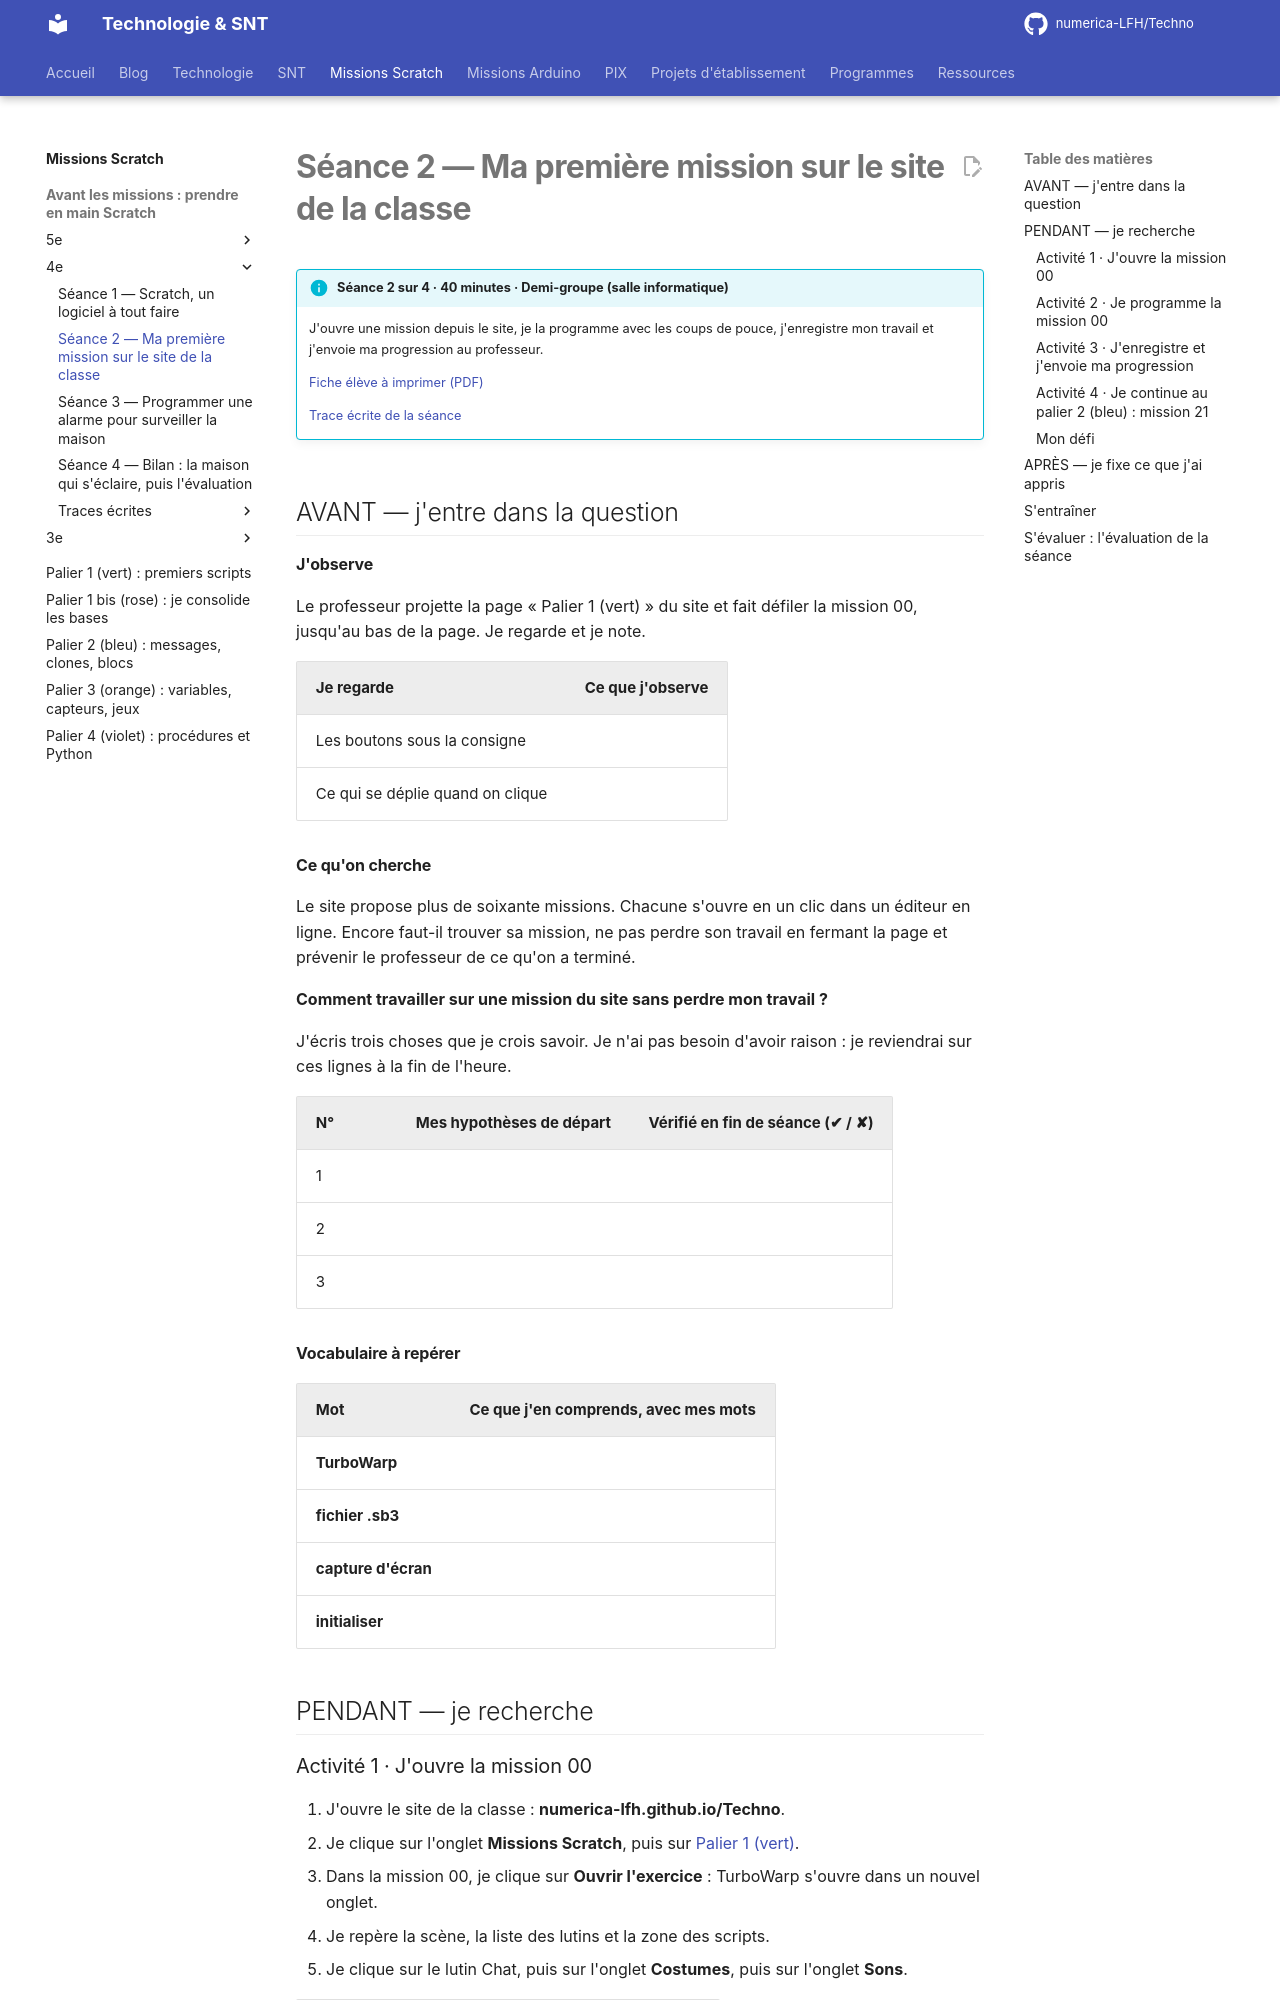

repository: numerica-LFH/Techno · page: technologie/4e/sequence-prise-en-main-scratch/seance-2/index.html · generator: mkdocs

# Séance 2 — Ma première mission sur le site de la classe

!!! info "Séance 2 sur 4 · 40 minutes · Demi-groupe (salle informatique)"

    J'ouvre une mission depuis le site, je la programme avec les coups de pouce, j'enregistre mon travail et j'envoie ma progression au professeur.

    [Fiche élève à imprimer (PDF)](fiches/4e-scratch-seance2-eleve.pdf)

    [Trace écrite de la séance](trace-ecrite-seance-2.md)

## AVANT — j'entre dans la question

#### J'observe

Le professeur projette la page « Palier 1 (vert) » du site et fait défiler la mission 00, jusqu'au bas de la page. Je regarde et je note.

| Je regarde | Ce que j'observe |
|---|---|
| Les boutons sous la consigne |   |
| Ce qui se déplie quand on clique |   |

#### Ce qu'on cherche

Le site propose plus de soixante missions. Chacune s'ouvre en un clic dans un éditeur en ligne. Encore faut-il trouver sa mission, ne pas perdre son travail en fermant la page et prévenir le professeur de ce qu'on a terminé.

**Comment travailler sur une mission du site sans perdre mon travail ?**

J'écris trois choses que je crois savoir. Je n'ai pas besoin d'avoir raison : je reviendrai sur ces lignes à la fin de l'heure.

| N° | Mes hypothèses de départ | Vérifié en fin de séance (✔ / ✘) |
|---|---|---|
| 1 |   |   |
| 2 |   |   |
| 3 |   |   |

#### Vocabulaire à repérer

| Mot | Ce que j'en comprends, avec mes mots |
|---|---|
| **TurboWarp** |   |
| **fichier .sb3** |   |
| **capture d'écran** |   |
| **initialiser** |   |

## PENDANT — je recherche

### Activité 1 · J'ouvre la mission 00

1. J'ouvre le site de la classe : **numerica-lfh.github.io/Techno**.
2. Je clique sur l'onglet **Missions Scratch**, puis sur [Palier 1 (vert)](../../../missions-scratch/palier-1.md#mission-00).
3. Dans la mission 00, je clique sur **Ouvrir l'exercice** : TurboWarp s'ouvre dans un nouvel onglet.
4. Je repère la scène, la liste des lutins et la zone des scripts.
5. Je clique sur le lutin Chat, puis sur l'onglet **Costumes**, puis sur l'onglet **Sons**.

| Je cherche dans le projet | Ce que je trouve |
|---|---|
| Le nombre de lutins |   |
| Le nombre de costumes du chat |   |
| Le nom du son du chat |   |
